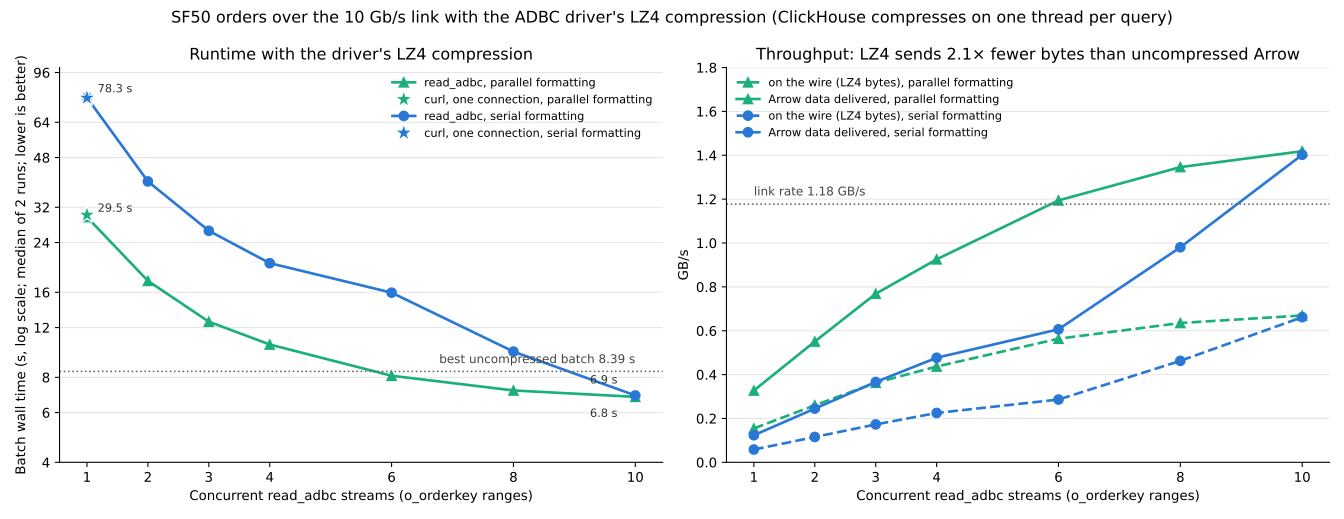

Source data for this figure (header and first rows):
streams	parallel_s	parallel_wire_gb_per_s	parallel_arrow_gb_per_s	serial_s	serial_wire_gb_per_s	serial_arrow_gb_per_s
1	29.55	0.15	0.33	78.27	0.06	0.12
2	17.56	0.26	0.55	39.51	0.12	0.24
3	12.59	0.36	0.77	26.42	0.17	0.37
4	10.45	0.44	0.93	20.29	0.23	0.48
6	8.101	0.56	1.19	15.95	0.29	0.61
8	7.187	0.64	1.35	9.866	0.46	0.98
10	6.819	0.67	1.42	6.899	0.66	1.40
